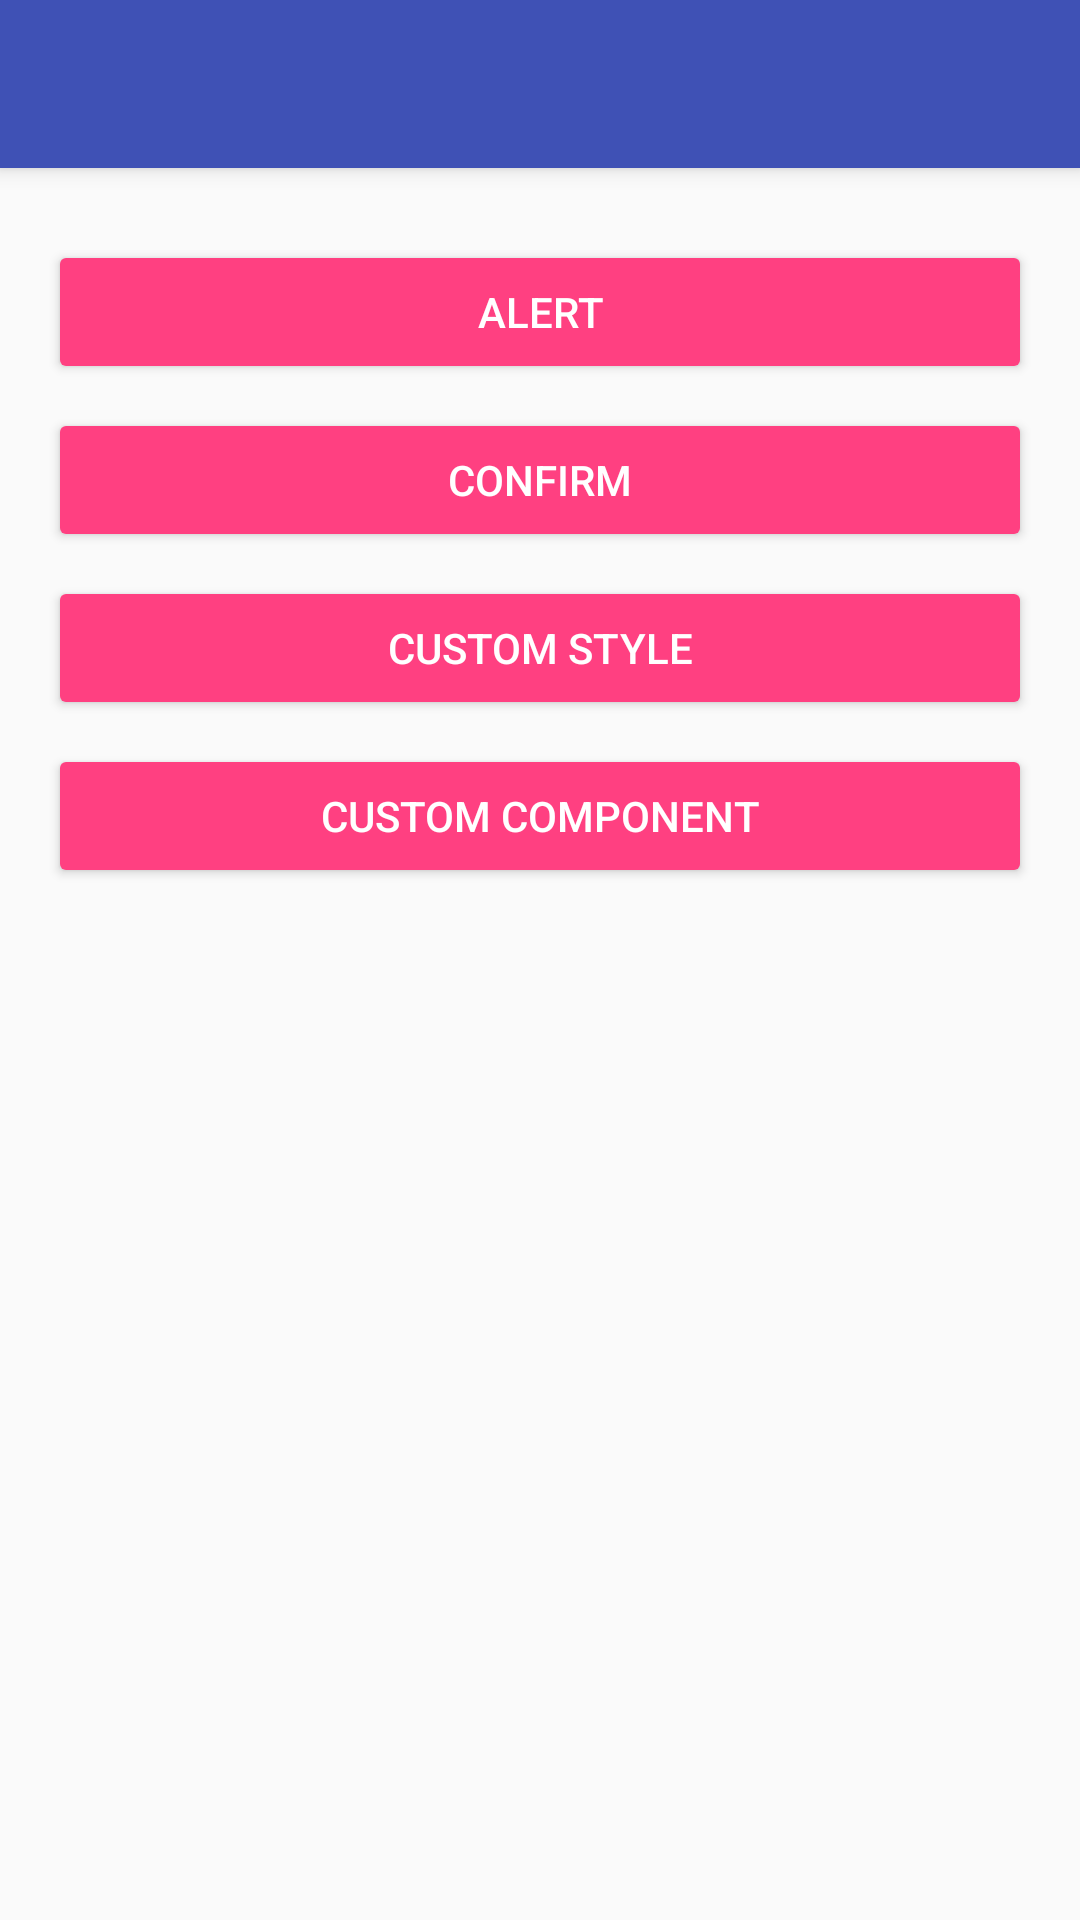

This screen was rendered from an Android layout file. Write that file and the resources it references.
<!-- AndroidManifest.xml: application theme AppTheme.NoActionBar -->
<!-- res/layout/activity_dialog.xml -->
<?xml version="1.0" encoding="utf-8"?>
<android.support.design.widget.CoordinatorLayout xmlns:android="http://schemas.android.com/apk/res/android"
    xmlns:app="http://schemas.android.com/apk/res-auto"
    android:id="@+id/coordinatorLayout"
    android:layout_width="match_parent"
    android:layout_height="match_parent"
    android:fitsSystemWindows="true">

    <include
        android:id="@+id/appbar"
        layout="@layout/appbar" />

    
    <android.support.v4.widget.NestedScrollView
        android:layout_width="match_parent"
        android:layout_height="wrap_content"
        android:orientation="vertical"
        android:padding="@dimen/first_line_margin"
        app:layout_behavior="@string/appbar_scrolling_view_behavior">

        <LinearLayout
            android:layout_width="match_parent"
            android:layout_height="wrap_content"
            android:gravity="center_horizontal"
            android:orientation="vertical">

            <Button
                android:id="@+id/btnAlert"
                style="@style/RaisedButton"
                android:layout_marginTop="@dimen/half_line_margin"
                android:text="@string/alert" />

            <Button
                android:id="@+id/btnConfirm"
                style="@style/RaisedButton"
                android:layout_marginTop="@dimen/half_line_margin"
                android:text="@string/confirm" />

            <Button
                android:id="@+id/btnCustomStyle"
                style="@style/RaisedButton"
                android:layout_marginTop="@dimen/half_line_margin"
                android:text="@string/custom_style" />

            <Button
                android:id="@+id/btnCustomComp"
                style="@style/RaisedButton"
                android:layout_marginTop="@dimen/half_line_margin"
                android:text="@string/custom_component" />

        </LinearLayout>
    </android.support.v4.widget.NestedScrollView>


</android.support.design.widget.CoordinatorLayout>
<!-- res/layout/appbar.xml (included above) -->
<?xml version="1.0" encoding="utf-8"?>
<android.support.design.widget.AppBarLayout
        android:id="@+id/appbarLayout"
        android:layout_width="match_parent"
        android:layout_height="?attr/actionBarSize"
        android:theme="@style/ThemeOverlay.AppCompat.Dark.ActionBar"
        xmlns:android="http://schemas.android.com/apk/res/android"
        xmlns:app="http://schemas.android.com/apk/res-auto">

    <android.support.v7.widget.Toolbar
            android:id="@+id/toolbar"
            android:layout_height="?attr/actionBarSize"
            android:layout_width="match_parent"
            android:minHeight="?attr/actionBarSize"
            android:background="?attr/colorPrimary"
            app:elevation="4dp"
            android:theme="@style/ThemeOverlay.AppCompat.Dark.ActionBar"
            app:popupTheme="@style/ThemeOverlay.AppCompat.Light">

    </android.support.v7.widget.Toolbar>

</android.support.design.widget.AppBarLayout>
<!-- resources referenced by this layout -->
<resources>
  <dimen name="first_line_margin">16dp</dimen>
  <dimen name="half_line_margin">8dp</dimen>
  <string name="alert">Alert</string>
  <string name="confirm">Confirm</string>
  <string name="custom_component">Custom Component</string>
  <string name="custom_style">Custom Style</string>
  <style name="RaisedButton" parent="Base.Widget.AppCompat.Button.Colored">
          <item name="android:layout_width">match_parent</item>
          <item name="android:layout_height">wrap_content</item>
          <item name="android:padding">@dimen/half_line_margin</item>
          <item name="android:textColor">@color/textColorPrimary</item>
      </style>
  <style name="AppTheme.NoActionBar">
          <item name="windowActionBar">false</item>
          <item name="windowNoTitle">true</item>
      </style>
  <color name="textColorPrimary">#FFFFFF</color>
</resources>
